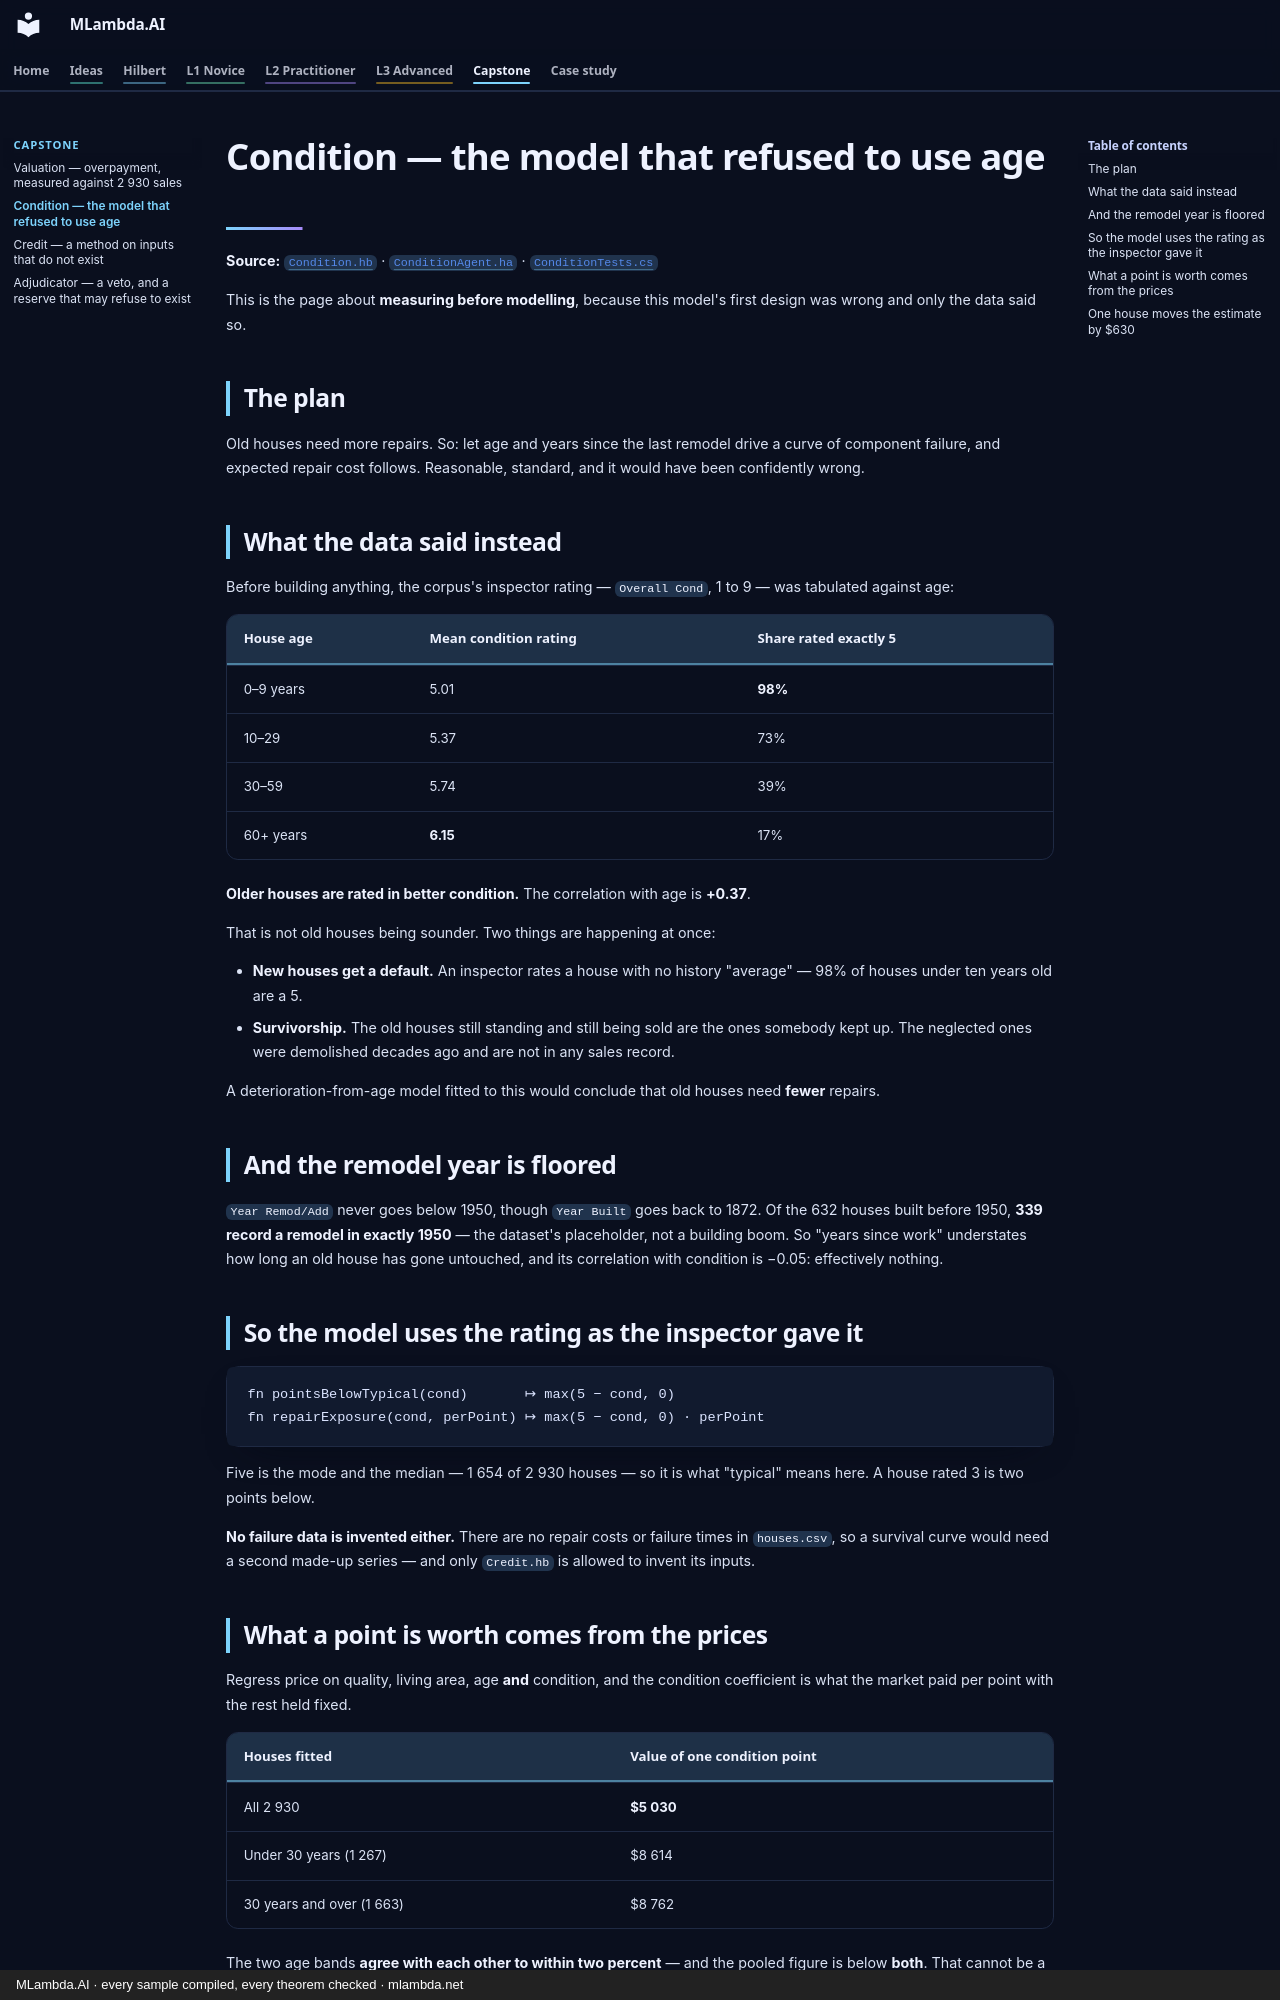

repository: mlambda-net/MLambda.AI · page: actuarial/condition/index.html · generator: mkdocs · copyright: MLambda.AI · every sample compiled, every theorem checked · mlambda.net

# Condition — the model that refused to use age

**Source:** [`Condition.hb`](../../src/MLambda.AI.Actuarial/Condition.hb) ·
[`ConditionAgent.ha`](../../src/MLambda.AI.Actuarial/ConditionAgent.ha) ·
[`ConditionTests.cs`](../../test/MLambda.AI.Actuarial.Tests/ConditionTests.cs)

This is the page about **measuring before modelling**, because this model's first design was wrong and
only the data said so.

## The plan

Old houses need more repairs. So: let age and years since the last remodel drive a curve of component
failure, and expected repair cost follows. Reasonable, standard, and it would have been confidently
wrong.

## What the data said instead

Before building anything, the corpus's inspector rating — `Overall Cond`, 1 to 9 — was tabulated against
age:

| House age | Mean condition rating | Share rated exactly 5 |
|---|---|---|
| 0–9 years | 5.01 | **98%** |
| 10–29 | 5.37 | 73% |
| 30–59 | 5.74 | 39% |
| 60+ years | **6.15** | 17% |

**Older houses are rated in better condition.** The correlation with age is **+0.37**.

That is not old houses being sounder. Two things are happening at once:

- **New houses get a default.** An inspector rates a house with no history "average" — 98% of houses
  under ten years old are a 5.
- **Survivorship.** The old houses still standing and still being sold are the ones somebody kept up. The
  neglected ones were demolished decades ago and are not in any sales record.

A deterioration-from-age model fitted to this would conclude that old houses need **fewer** repairs.

## And the remodel year is floored

`Year Remod/Add` never goes below 1950, though `Year Built` goes back to 1872. Of the 632 houses built
before 1950, **339 record a remodel in exactly 1950** — the dataset's placeholder, not a building boom. So
"years since work" understates how long an old house has gone untouched, and its correlation with
condition is −0.05: effectively nothing.

## So the model uses the rating as the inspector gave it

```
fn pointsBelowTypical(cond)       ↦ max(5 − cond, 0)
fn repairExposure(cond, perPoint) ↦ max(5 − cond, 0) · perPoint
```

Five is the mode and the median — 1 654 of 2 930 houses — so it is what "typical" means here. A house
rated 3 is two points below.

**No failure data is invented either.** There are no repair costs or failure times in `houses.csv`, so a
survival curve would need a second made-up series — and only `Credit.hb` is allowed to invent its inputs.
